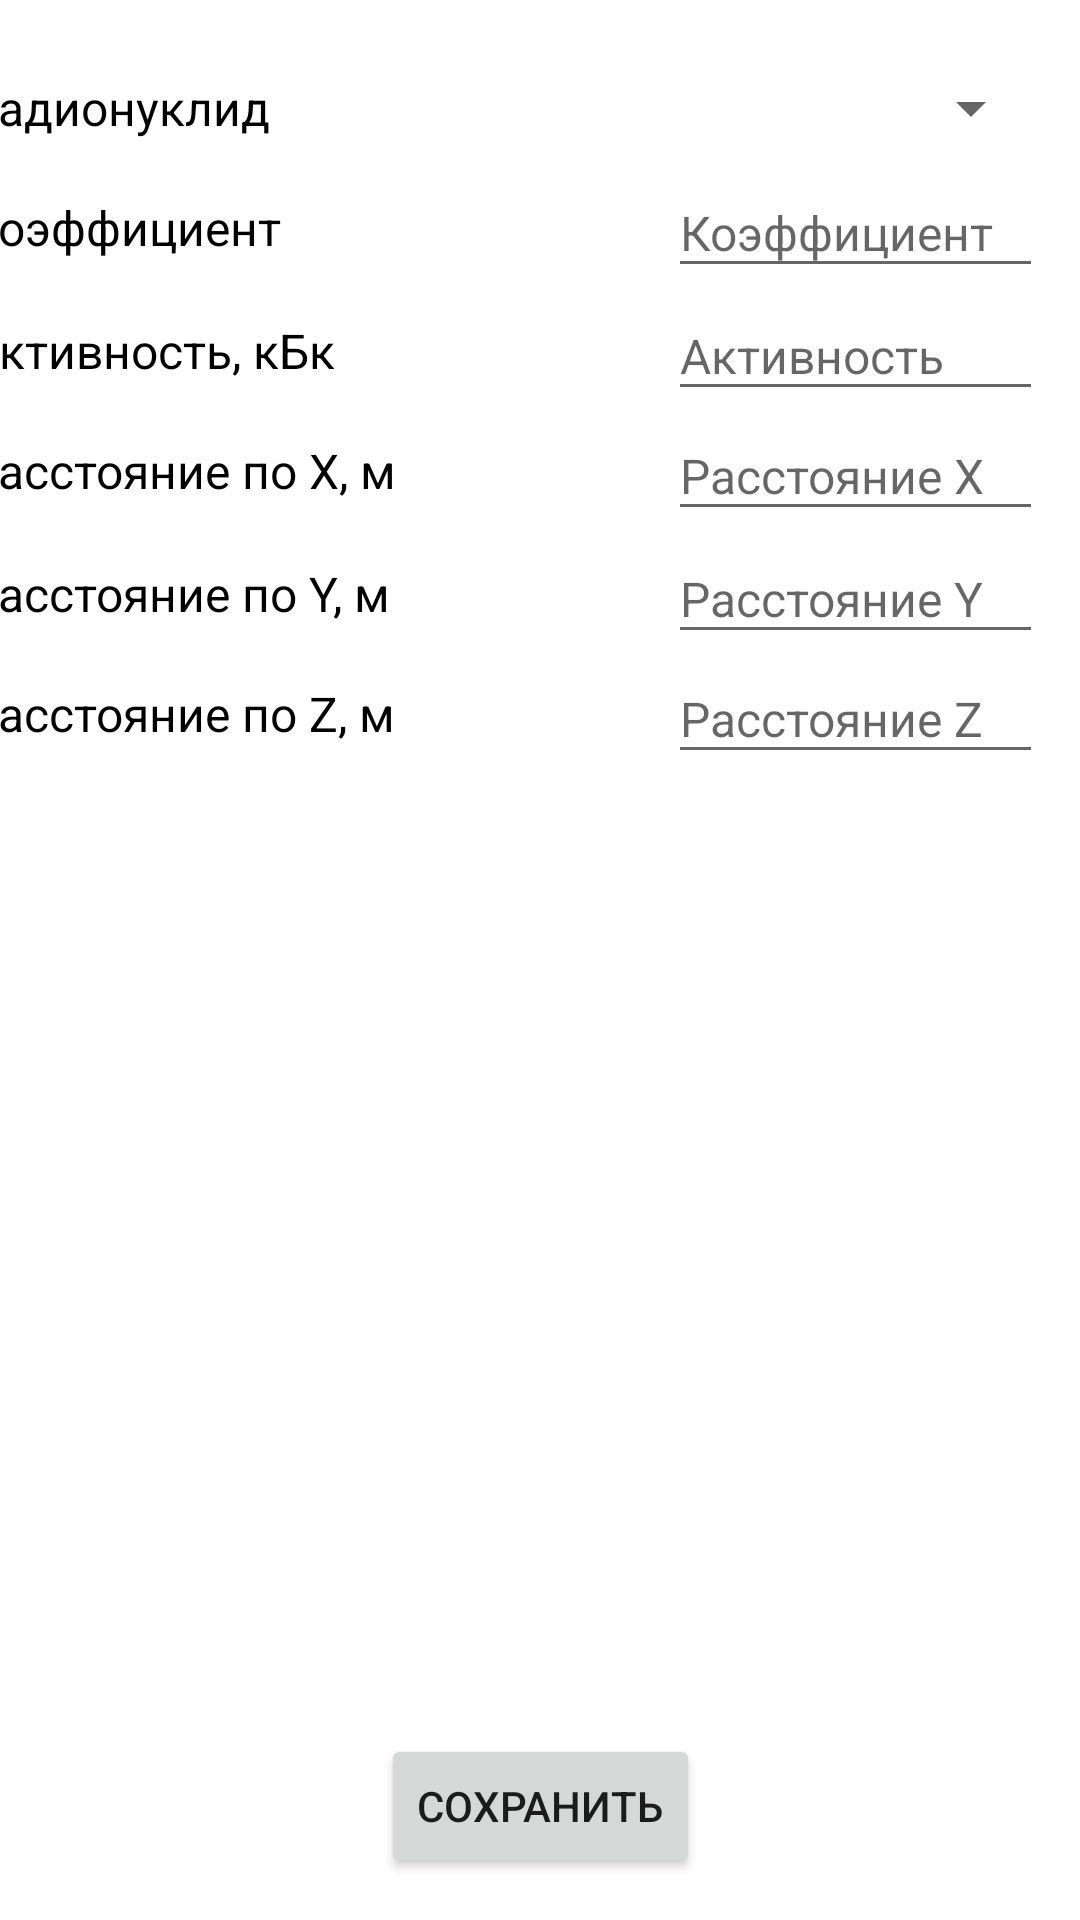

Produce the Android XML layout that renders to this screen, including the resource entries it uses.
<!-- AndroidManifest.xml: application theme Theme.RPMSim -->
<!-- res/layout/activity_edit_source.xml -->
<?xml version="1.0" encoding="utf-8"?>
<androidx.constraintlayout.widget.ConstraintLayout xmlns:android="http://schemas.android.com/apk/res/android"
    xmlns:app="http://schemas.android.com/apk/res-auto"
    xmlns:tools="http://schemas.android.com/tools"
    android:layout_width="match_parent"
    android:layout_height="match_parent"
    android:id="@+id/fragment_edit_source">

    <TextView
        android:id="@+id/txtSourceEdit"
        android:layout_width="260dp"
        android:layout_height="40dp"
        android:layout_marginStart="15dp"
        android:gravity="center|left"
        android:text="Радионуклид"
        android:textColor="@color/black"
        android:textSize="16sp"
        app:layout_constraintBottom_toBottomOf="@+id/spinner_source_edit"
        app:layout_constraintEnd_toStartOf="@+id/spinner_source_edit"
        app:layout_constraintStart_toStartOf="parent"
        app:layout_constraintTop_toTopOf="@+id/spinner_source_edit" />


    <Spinner
        android:id="@+id/spinner_source_edit"
        android:layout_width="125dp"
        android:layout_height="40dp"

        android:layout_marginTop="16dp"

        android:spinnerMode="dialog"
        app:layout_constraintEnd_toEndOf="parent"
        app:layout_constraintHorizontal_bias="0.948"
        app:layout_constraintStart_toStartOf="parent"
        app:layout_constraintTop_toTopOf="parent"
        tools:ignore="MissingConstraints" />

    <TextView
        android:id="@+id/txtCoefficientEdit"
        android:layout_width="260dp"
        android:layout_height="40dp"
        android:layout_marginStart="15dp"
        android:gravity="center|left"
        android:text="Коэффициент"
        android:textColor="@color/black"
        android:textSize="16sp"
        app:layout_constraintBottom_toBottomOf="@+id/editCoefficient"
        app:layout_constraintEnd_toStartOf="@+id/editCoefficient"
        app:layout_constraintStart_toStartOf="parent"
        app:layout_constraintTop_toTopOf="@+id/editCoefficient" />

    <EditText
        android:id="@+id/editCoefficient"
        android:layout_width="125dp"
        android:layout_height="40dp"
        android:ems="10"
        android:focusableInTouchMode="true"
        android:hint="Коэффициент"
        android:inputType="numberDecimal"
        android:textSize="16sp"
        app:layout_constraintEnd_toEndOf="@+id/spinner_source_edit"
        app:layout_constraintStart_toStartOf="@+id/spinner_source_edit"
        app:layout_constraintTop_toBottomOf="@+id/spinner_source_edit" />


    <EditText
        android:id="@+id/editActivitySource"
        android:layout_width="125dp"
        android:layout_height="40dp"
        android:layout_marginTop="1dp"
        android:ems="10"
        android:focusableInTouchMode="true"
        android:hint="Активность"
        android:inputType="numberDecimal"
        android:textSize="16sp"
        app:layout_constraintEnd_toEndOf="@+id/editCoefficient"
        app:layout_constraintStart_toStartOf="@+id/editCoefficient"
        app:layout_constraintTop_toBottomOf="@+id/editCoefficient" />

    <TextView
        android:id="@+id/txtActivitySourceEdit"
        android:layout_width="260dp"
        android:layout_height="40dp"
        android:layout_marginStart="15dp"
        android:gravity="center|left"
        android:text="Активность, кБк"
        android:textColor="@color/black"
        android:textSize="16sp"
        app:layout_constraintBottom_toBottomOf="@+id/editActivitySource"
        app:layout_constraintEnd_toStartOf="@+id/editActivitySource"
        app:layout_constraintStart_toStartOf="parent"
        app:layout_constraintTop_toTopOf="@+id/editActivitySource" />

    <TextView
        android:id="@+id/txtCoordinateSourceXEdit"
        android:layout_width="260dp"
        android:layout_height="40dp"
        android:layout_marginStart="15dp"
        android:gravity="center|left"
        android:text="Расстояние по X, м"
        android:textColor="@color/black"
        android:textSize="16sp"
        app:layout_constraintBottom_toBottomOf="@+id/editCoordinateSourceX"
        app:layout_constraintEnd_toStartOf="@+id/editCoordinateSourceX"
        app:layout_constraintStart_toStartOf="parent"
        app:layout_constraintTop_toTopOf="@+id/editCoordinateSourceX" />

    <EditText
        android:id="@+id/editCoordinateSourceX"
        android:layout_width="125dp"
        android:layout_height="40dp"
        android:ems="10"
        android:focusableInTouchMode="true"
        android:hint="Расстояние X"
        android:inputType="numberDecimal|numberSigned"
        android:textSize="16sp"
        app:layout_constraintEnd_toEndOf="@+id/editActivitySource"
        app:layout_constraintStart_toStartOf="@+id/editActivitySource"
        app:layout_constraintTop_toBottomOf="@+id/editActivitySource" />

    <TextView
        android:id="@+id/txtCoordinateSourceYEdit"
        android:layout_width="260dp"
        android:layout_height="40dp"
        android:layout_marginStart="15dp"
        android:gravity="center|left"
        android:text="Расстояние по Y, м"
        android:textColor="@color/black"
        android:textSize="16sp"
        app:layout_constraintBottom_toBottomOf="@+id/editCoordinateSourceY"
        app:layout_constraintEnd_toStartOf="@+id/editCoordinateSourceY"
        app:layout_constraintStart_toStartOf="parent"
        app:layout_constraintTop_toTopOf="@+id/editCoordinateSourceY" />

    <EditText
        android:id="@+id/editCoordinateSourceY"
        android:layout_width="125dp"
        android:layout_height="40dp"
        android:layout_marginTop="1dp"
        android:ems="10"
        android:focusableInTouchMode="true"
        android:hint="Расстояние Y"
        android:inputType="numberDecimal|numberSigned"
        android:textSize="16sp"
        app:layout_constraintEnd_toEndOf="@+id/editCoordinateSourceX"
        app:layout_constraintStart_toStartOf="@+id/editCoordinateSourceX"
        app:layout_constraintTop_toBottomOf="@+id/editCoordinateSourceX" />

    <TextView
        android:id="@+id/txtCoordinateSourceZEdit"
        android:layout_width="260dp"
        android:layout_height="40dp"
        android:layout_marginStart="15dp"
        android:gravity="center|left"
        android:text="Расстояние по Z, м"
        android:textColor="@color/black"
        android:textSize="16sp"
        app:layout_constraintBottom_toBottomOf="@+id/editCoordinateSourceZ"
        app:layout_constraintEnd_toStartOf="@+id/editCoordinateSourceZ"
        app:layout_constraintStart_toStartOf="parent"
        app:layout_constraintTop_toTopOf="@+id/editCoordinateSourceZ" />

    <EditText
        android:id="@+id/editCoordinateSourceZ"
        android:layout_width="125dp"
        android:layout_height="40dp"
        android:ems="10"
        android:focusableInTouchMode="true"
        android:hint="Расстояние Z"
        android:inputType="numberDecimal|numberSigned"
        android:textSize="16sp"
        app:layout_constraintEnd_toEndOf="@+id/editCoordinateSourceY"
        app:layout_constraintStart_toStartOf="@+id/editCoordinateSourceY"
        app:layout_constraintTop_toBottomOf="@+id/editCoordinateSourceY" />

    <Button
        android:id="@+id/edit_source"
        android:layout_width="wrap_content"
        android:layout_height="wrap_content"
        android:layout_marginTop="5dp"
        android:onClick="onClick"
        android:text="Сохранить"
        android:textSize="14sp"
        app:layout_constraintBottom_toBottomOf="parent"
        app:layout_constraintEnd_toEndOf="parent"
        app:layout_constraintStart_toStartOf="parent"
        app:layout_constraintTop_toTopOf="parent"
        app:layout_constraintVertical_bias="0.976" />

</androidx.constraintlayout.widget.ConstraintLayout>
<!-- resources referenced by this layout -->
<resources>
  <style name="Theme.RPMSim" parent="Theme.MaterialComponents.DayNight.DarkActionBar">
          
          <item name="colorPrimary">#1E4A70</item>
          <item name="colorPrimaryVariant">#286EB9</item>
          <item name="colorOnPrimary">@color/white</item>
          
          <item name="colorSecondary">@color/teal_200</item>
          <item name="colorSecondaryVariant">@color/teal_700</item>
          <item name="colorOnSecondary">@color/black</item>
          
          <item name="android:statusBarColor" tools:targetApi="l">?attr/colorPrimaryVariant</item>
          
      </style>
  <!-- not gathered from this repository: default colours our renderer supplied (Android Studio template values) -->
  <color name="teal_200">#FF03DAC5</color>
  <color name="teal_700">#FF018786</color>
  <color name="black">#FF000000</color>
  <color name="white">#FFFFFFFF</color>
</resources>
